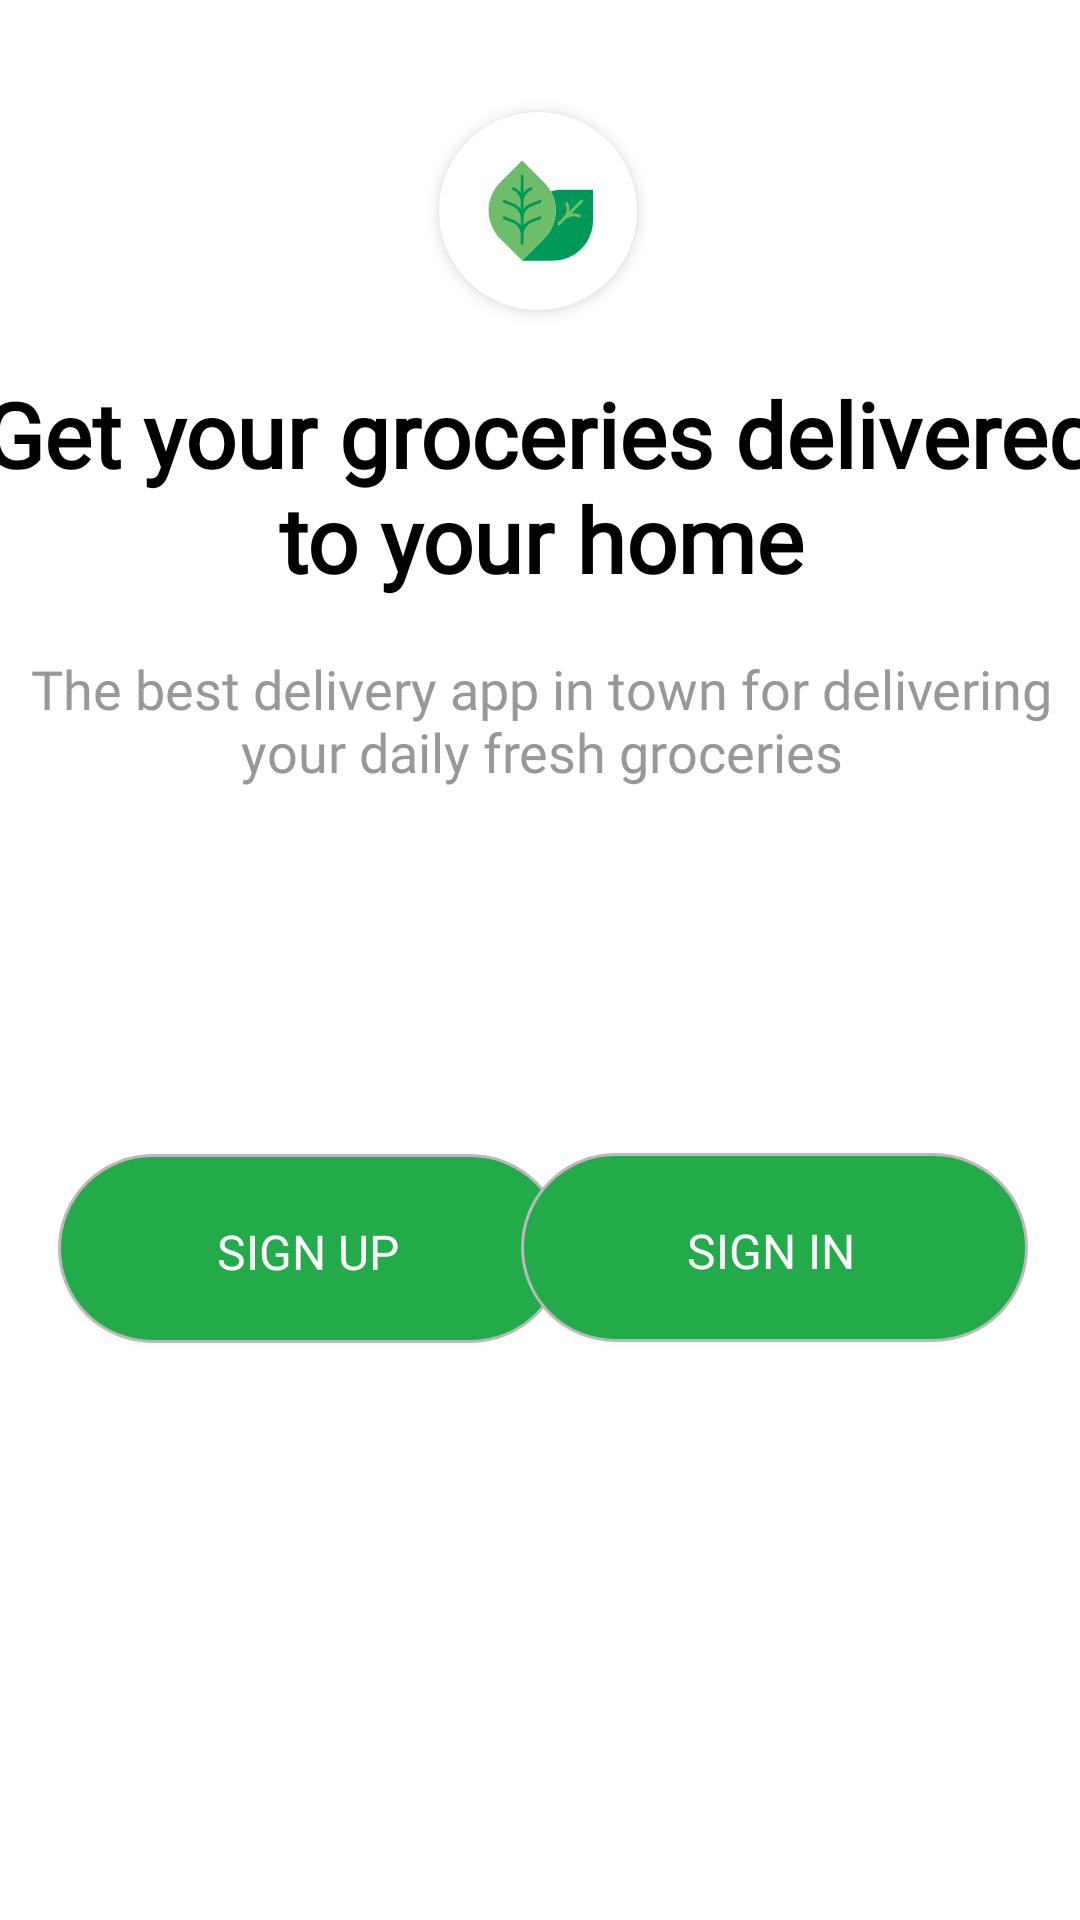

Here is an Android app screen rendered from its layout file. Give the layout XML and the strings, colors and styles it references.
<!-- AndroidManifest.xml: application theme Theme.AppCompat.NoActionBar -->
<!-- res/layout/home_activity.xml -->
<?xml version="1.0" encoding="utf-8"?>
<androidx.constraintlayout.widget.ConstraintLayout xmlns:android="http://schemas.android.com/apk/res/android"
    xmlns:app="http://schemas.android.com/apk/res-auto"
    xmlns:tools="http://schemas.android.com/tools"
    android:layout_width="match_parent"
    android:layout_height="match_parent"
    android:background="@color/white"
    tools:context=".activities.HomeActivity">

    <ImageView
        android:id="@+id/imageView7"
        android:layout_width="wrap_content"
        android:layout_height="wrap_content"
        android:background="@drawable/circle"
        android:elevation="3dp"
        app:layout_constraintBottom_toBottomOf="parent"
        app:layout_constraintEnd_toEndOf="parent"
        app:layout_constraintHorizontal_bias="0.498"
        app:layout_constraintStart_toStartOf="parent"
        app:layout_constraintTop_toTopOf="parent"
        app:layout_constraintVertical_bias="0.065"
        app:srcCompat="@drawable/whiteleaf" />

    <TextView
        android:id="@+id/textView7"
        android:layout_width="377dp"
        android:layout_height="96dp"
        android:fontFamily="@font/alata"
        android:text="Get your groceries delivered to your home"
        android:textAlignment="center"
        android:textColor="@color/black"
        android:textSize="30sp"
        android:textStyle="bold"
        app:layout_constraintBottom_toBottomOf="parent"
        app:layout_constraintEnd_toEndOf="parent"
        app:layout_constraintStart_toStartOf="parent"
        app:layout_constraintTop_toBottomOf="@+id/imageView7"
        app:layout_constraintVertical_bias="0.048" />

    <Button
        android:id="@+id/button"
        android:layout_width="171dp"
        android:layout_height="65dp"
        android:layout_marginTop="164dp"
        android:background="@drawable/btn_custom"
        android:elevation="4dp"
        android:fontFamily="@font/alata"
        android:text="Sign Up"
        android:textAlignment="center"
        android:textColor="@color/white"
        android:textSize="16sp"
        app:layout_constraintBottom_toBottomOf="parent"
        app:layout_constraintEnd_toEndOf="parent"
        app:layout_constraintHorizontal_bias="0.091"
        app:layout_constraintStart_toStartOf="parent"
        app:layout_constraintTop_toBottomOf="@+id/textView7"
        app:layout_constraintVertical_bias="0.002" />

    <Button
        android:id="@+id/button1"
        android:layout_width="171dp"
        android:layout_height="65dp"
        android:layout_marginTop="164dp"
        android:background="@drawable/btn_custom"
        android:elevation="4dp"
        android:fontFamily="@font/alata"
        android:text="Sign In"
        android:textAlignment="center"
        android:textColor="@color/white"
        android:textSize="16sp"
        app:layout_constraintBottom_toBottomOf="parent"
        app:layout_constraintEnd_toEndOf="parent"
        app:layout_constraintHorizontal_bias="0.908"
        app:layout_constraintStart_toStartOf="parent"
        app:layout_constraintTop_toBottomOf="@+id/textView7"
        app:layout_constraintVertical_bias="0.0" />

    <TextView
        android:id="@+id/textView9"
        android:layout_width="367dp"
        android:layout_height="67dp"
        android:fontFamily="@font/alata"
        android:text="The best delivery app in town for delivering your daily fresh groceries"
        android:textAlignment="center"
        android:textColor="@color/Grey"
        android:textSize="18sp"
        app:layout_constraintBottom_toBottomOf="parent"
        app:layout_constraintEnd_toEndOf="parent"
        app:layout_constraintStart_toStartOf="parent"
        app:layout_constraintTop_toTopOf="parent"
        app:layout_constraintVertical_bias="0.379" />

    <ImageView
        android:id="@+id/imageView8"
        android:layout_width="439dp"
        android:layout_height="446dp"
        android:layout_marginTop="540dp"
        app:layout_constraintEnd_toEndOf="parent"
        app:layout_constraintHorizontal_bias="1.0"
        app:layout_constraintStart_toStartOf="parent"
        app:layout_constraintTop_toTopOf="parent"
        app:srcCompat="@drawable/itemsnew" />
</androidx.constraintlayout.widget.ConstraintLayout>
<!-- resources referenced by this layout -->
<resources>
  <color name="Grey">#979899</color>
  <color name="black">#FF000000</color>
  <color name="white">#FFFFFFFF</color>
  <!-- drawable btn_custom (drawable) -->
  <selector xmlns:android="http://schemas.android.com/apk/res/android">
      <item>
          <layer-list>
              <item android:right="5dp" android:top="5dp" android:left="5dp" android:bottom="5dp">
                  <shape>
                      <corners android:radius="100dp" />
                      <solid android:color="#D6D6D6" />
                  </shape>
              </item>
              <item android:bottom="2dp" android:left="2dp">
                  <shape>
                      <gradient android:angle="270"
                          android:endColor="#23AA49" android:startColor="#23AA49" />
                      <stroke android:width="1dp" android:color="#BABABA" />
                      <corners android:radius="100dp" />
                      <padding android:bottom="10dp" android:left="10dp"
                          android:right="10dp" android:top="10dp" />
                  </shape>
              </item>
          </layer-list>
      </item>
  
  </selector>
  <!-- drawable circle (drawable) -->
  <?xml version="1.0" encoding="utf-8"?>
  <shape xmlns:android="http://schemas.android.com/apk/res/android">
      <solid android:color="#EBF8EE"/>
      <corners android:radius="300dp"/>
      <size android:height="66dp"/>
      <size android:width="66dp"/>
  
  </shape>
  <!-- drawable whiteleaf: vector/xml drawable (drawable, 5239 chars, omitted) -->
</resources>
